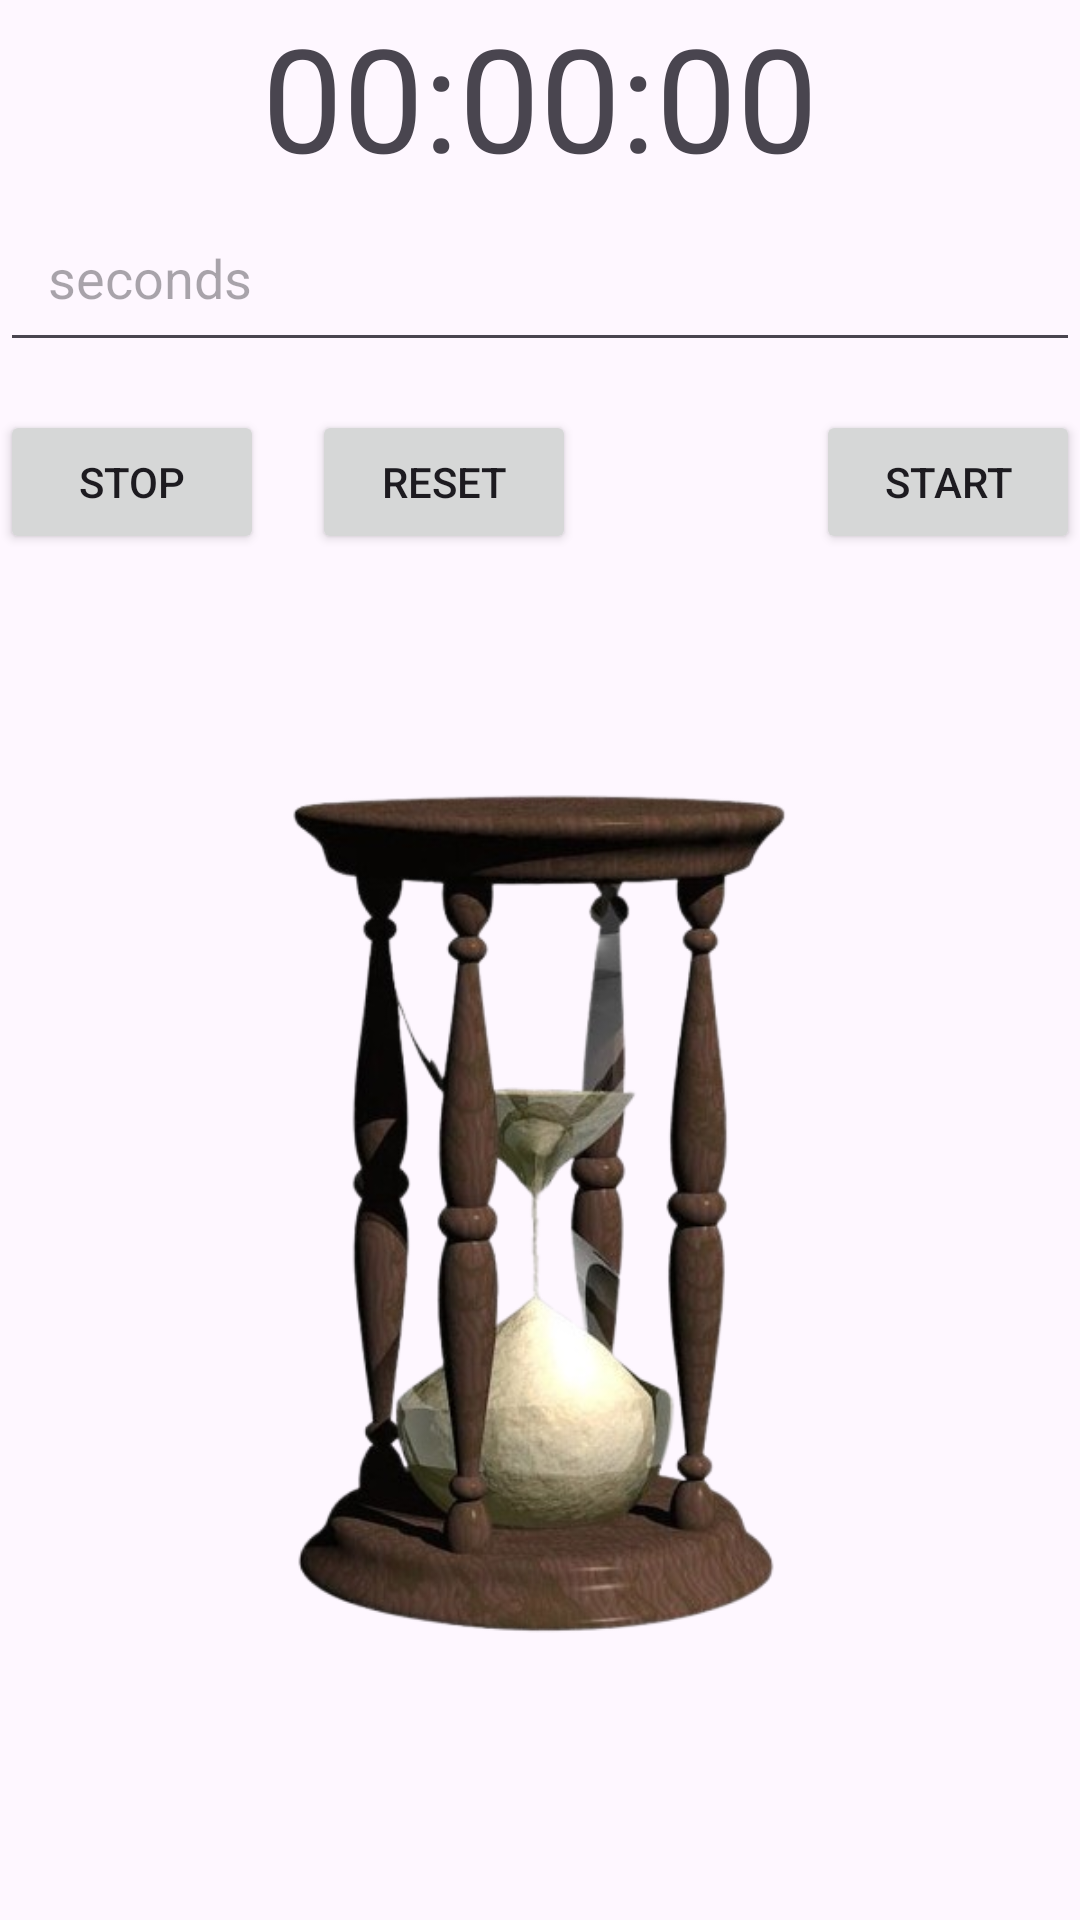

Write the Android layout XML for this screen, with the resource values it uses.
<!-- AndroidManifest.xml: application theme Theme.DailyDone -->
<!-- res/layout/activity_timer.xml -->
<?xml version="1.0" encoding="utf-8"?>
<androidx.constraintlayout.widget.ConstraintLayout
    xmlns:android="http://schemas.android.com/apk/res/android"
    xmlns:app="http://schemas.android.com/apk/res-auto"
    xmlns:tools="http://schemas.android.com/tools"
    android:id="@+id/main"
    android:layout_width="match_parent"
    android:layout_height="match_parent"
    tools:context=".TimerActivity">

    <TextView
        android:id="@+id/timer_text"
        android:layout_width="wrap_content"
        android:layout_height="wrap_content"
        android:text="@string/_00_00_00"
        android:textSize="48sp"
       app:layout_constraintBottom_toTopOf="@+id/time_input"
      app:layout_constraintEnd_toEndOf="parent"
       app:layout_constraintStart_toStartOf="parent"
      app:layout_constraintTop_toTopOf="parent"
      android:layout_marginBottom="32dp"/>

    <EditText
        android:id="@+id/time_input"
        android:layout_width="0dp"
        android:layout_height="wrap_content"
        android:hint="@string/seconds"
        android:inputType="number"
      android:minHeight="48dp"
      android:padding="16dp"
      app:layout_constraintEnd_toEndOf="parent"
      app:layout_constraintStart_toStartOf="parent"
     app:layout_constraintTop_toBottomOf="@+id/timer_text" />

    <Button
        android:id="@+id/start_button"
        android:layout_width="wrap_content"
        android:layout_height="wrap_content"
        android:text="@string/start"
        app:layout_constraintTop_toBottomOf="@+id/time_input"
        app:layout_constraintEnd_toEndOf="parent"
        android:layout_marginTop="16dp"/>

    <Button
        android:id="@+id/stop_button"
        android:layout_width="wrap_content"
        android:layout_height="wrap_content"
        android:text="@string/stop"
        app:layout_constraintTop_toBottomOf="@+id/time_input"
        app:layout_constraintStart_toStartOf="parent"
        android:layout_marginEnd="16dp"
        android:layout_marginTop="16dp"/>

    <Button
        android:id="@+id/reset_button"
        android:layout_width="wrap_content"
        android:layout_height="wrap_content"
        android:text="@string/reset"
        app:layout_constraintTop_toBottomOf="@+id/time_input"
        app:layout_constraintStart_toEndOf="@+id/stop_button"
        android:layout_marginStart="16dp"
        android:layout_marginTop="16dp"/>

    <ImageView
        android:id="@+id/imageView"
        android:layout_width="297dp"
        android:layout_height="323dp"
        android:layout_marginTop="244dp"
        app:layout_constraintEnd_toEndOf="parent"
        app:layout_constraintStart_toStartOf="parent"
        app:layout_constraintTop_toTopOf="parent"
        app:srcCompat="@drawable/timer3" />

    <ImageView
        android:id="@+id/imageView8"
        android:layout_width="410dp"
        android:layout_height="100dp"
        android:layout_marginTop="334dp"
        app:layout_constraintBottom_toBottomOf="parent"
        app:layout_constraintEnd_toEndOf="parent"
        app:layout_constraintHorizontal_bias="0.266"
        app:layout_constraintStart_toStartOf="parent"
        app:layout_constraintTop_toBottomOf="@+id/time_input"
        app:layout_constraintVertical_bias="1.0"
        app:srcCompat="@drawable/rounded_top_corners" />

</androidx.constraintlayout.widget.ConstraintLayout>
<!-- resources referenced by this layout -->
<resources>
  <!-- drawable timer3: png bitmap (drawable, 180486 bytes) -->
  <string name="_00_00_00">00:00:00</string>
  <string name="reset">reset</string>
  <string name="seconds">seconds</string>
  <string name="start">start</string>
  <string name="stop">Stop</string>
  <style name="Theme.DailyDone" parent="Base.Theme.DailyDone" />
  <style name="Base.Theme.DailyDone" parent="Theme.Material3.DayNight.NoActionBar">
          
          
          <item name="colorPrimary">@color/Secondary</item>
          <item name="colorPrimaryVariant">@color/Secondary</item>
          <item name="android:statusBarColor">@color/Secondary</item>
      </style>
  <color name="Secondary">#001BA4</color>
</resources>
